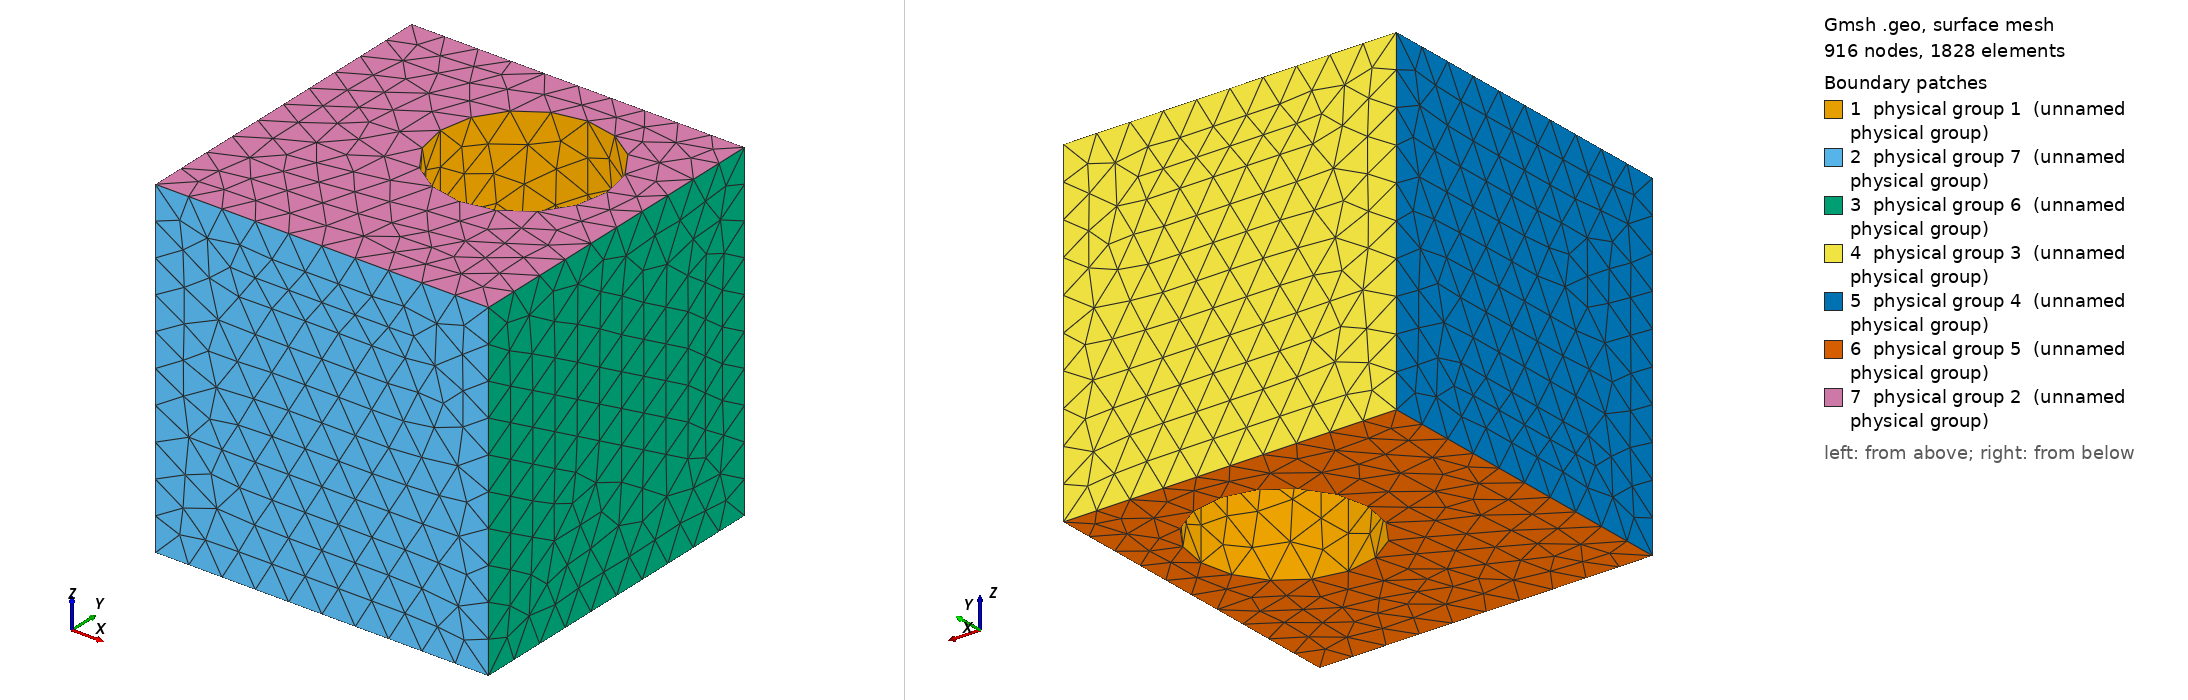

Gmsh geometry script, surface-meshed: 916 nodes, 1828 surface elements. Boundary patches (legend numbers): 1 physical group 1 (unnamed physical group), 2 physical group 7 (unnamed physical group), 3 physical group 6 (unnamed physical group), 4 physical group 3 (unnamed physical group), 5 physical group 4 (unnamed physical group), 6 physical group 5 (unnamed physical group), 7 physical group 2 (unnamed physical group). Left view from above one corner, right view from below the opposite corner. Legend entries are the model's physical surfaces. The drawing asked Gmsh for element sizes between 1% and 20% of the model's largest extent; the script's own settings can give other sizes.

=== parallelepiped_cylinder.geo (drawn) ===
clc = 0.2;
clp = 0.2;
r = 0.5;
lx = 1.0;
ly = 1.0;
lz = 1.0;
cx = 0.25;
cy = 0.25;
Point (1) = {cx,cy,-lz,clc};
Point (2) = {r+cx,cy,-lz,clc};
Point (4) = {-r+cx,cy,-lz,clc};
Point (6) = {cx,-r+cy,-lz,clc};
Point (7) = {cx,r+cy,-lz,clc};
Point (8) = {cx,cy,lz,clc};
Point (9) = {r+cx,cy,lz,clc};
Point (11) = {-r+cx,cy,lz,clc};
Point (13) = {cx,-r+cy,lz,clc};
Point (14) = {cx,r+cy,lz,clc};
Point (15) = {-lx,-ly,-lz,clp};
Point (16) = {+lx,-ly,-lz,clp};
Point (17) = {+lx,-ly,+lz,clp};
Point (18) = {-lx,-ly,+lz,clp};
Point (19) = {-lx,+ly,-lz,clp};
Point (20) = {+lx,+ly,-lz,clp};
Point (21) = {+lx,+ly,+lz,clp};
Point (22) = {-lx,+ly,+lz,clp};
Ellipse(9) = {2,1,7,7};
Ellipse(10) = {7,1,7,4};
Ellipse(11) = {4,1,6,6};
Ellipse(12) = {6,1,6,2};
Ellipse(13) = {11, 8, 14, 14};
Ellipse(14) = {14, 8, 9, 9};
Ellipse(15) = {9, 8, 13, 13};
Ellipse(16) = {13, 8, 11, 11};
Line(21) = {7, 14};
Line(22) = {2, 9};
Line(23) = {13, 6};
Line(24) = {11, 4};
Line(25) = {15,16};
Line(26) = {16,17};
Line(27) = {17,18};
Line(28) = {18,15};
Line(29) = {19,20};
Line(30) = {20,21};
Line(31) = {21,22};
Line(32) = {22,19};
Line(33) = {16,20};
Line(34) = {17,21};
Line(35) = {15,19};
Line(36) = {18,22};
Line Loop(25) = {-24, 13, -21, 10};
Ruled Surface(26) = {25};
Line Loop(27) = {-23, 16, 24, 11};
Ruled Surface(28) = {27};
Line Loop(29) = {22, 15, 23, 12};
Ruled Surface(30) = {29};
Line Loop(31) = {21, 14, -22, 9};
Ruled Surface(32) = {31};
Line Loop(57) = {25,26,27,28};
Plane Surface(58) = {57};
Line Loop(59) = {33,30,-34,-26};
Plane Surface(60) = {59};
Line Loop(61) = {-29,-32,-31,-30};
Plane Surface(62) = {61};
Line Loop(63) = {-35,-28,36,32};
Plane Surface(64) = {63};
Line Loop(65) = {29, -33, -25, 35};
Line Loop(66) = {9, 10, 11, 12};
Ruled Surface(67) = {65, 66};
Line Loop(68) = {31, -36, -27, 34};
Line Loop(69) = {13, 14, 15, 16};
Ruled Surface(70) = {68, 69};
Physical Surface(2) = {70};
Physical Surface(3) = {62};
Physical Surface(4) = {64};
Physical Surface(5) = {67};
Physical Surface(6) = {60};
Physical Surface(7) = {58};
Physical Surface(1) = {26, 32, 30, 28};
Surface Loop(78) = {62, 67, 60, 70, 64, 58, 28, 30, 32, 26};
Volume(79) = {78};
Physical Volume(1) = {79};
